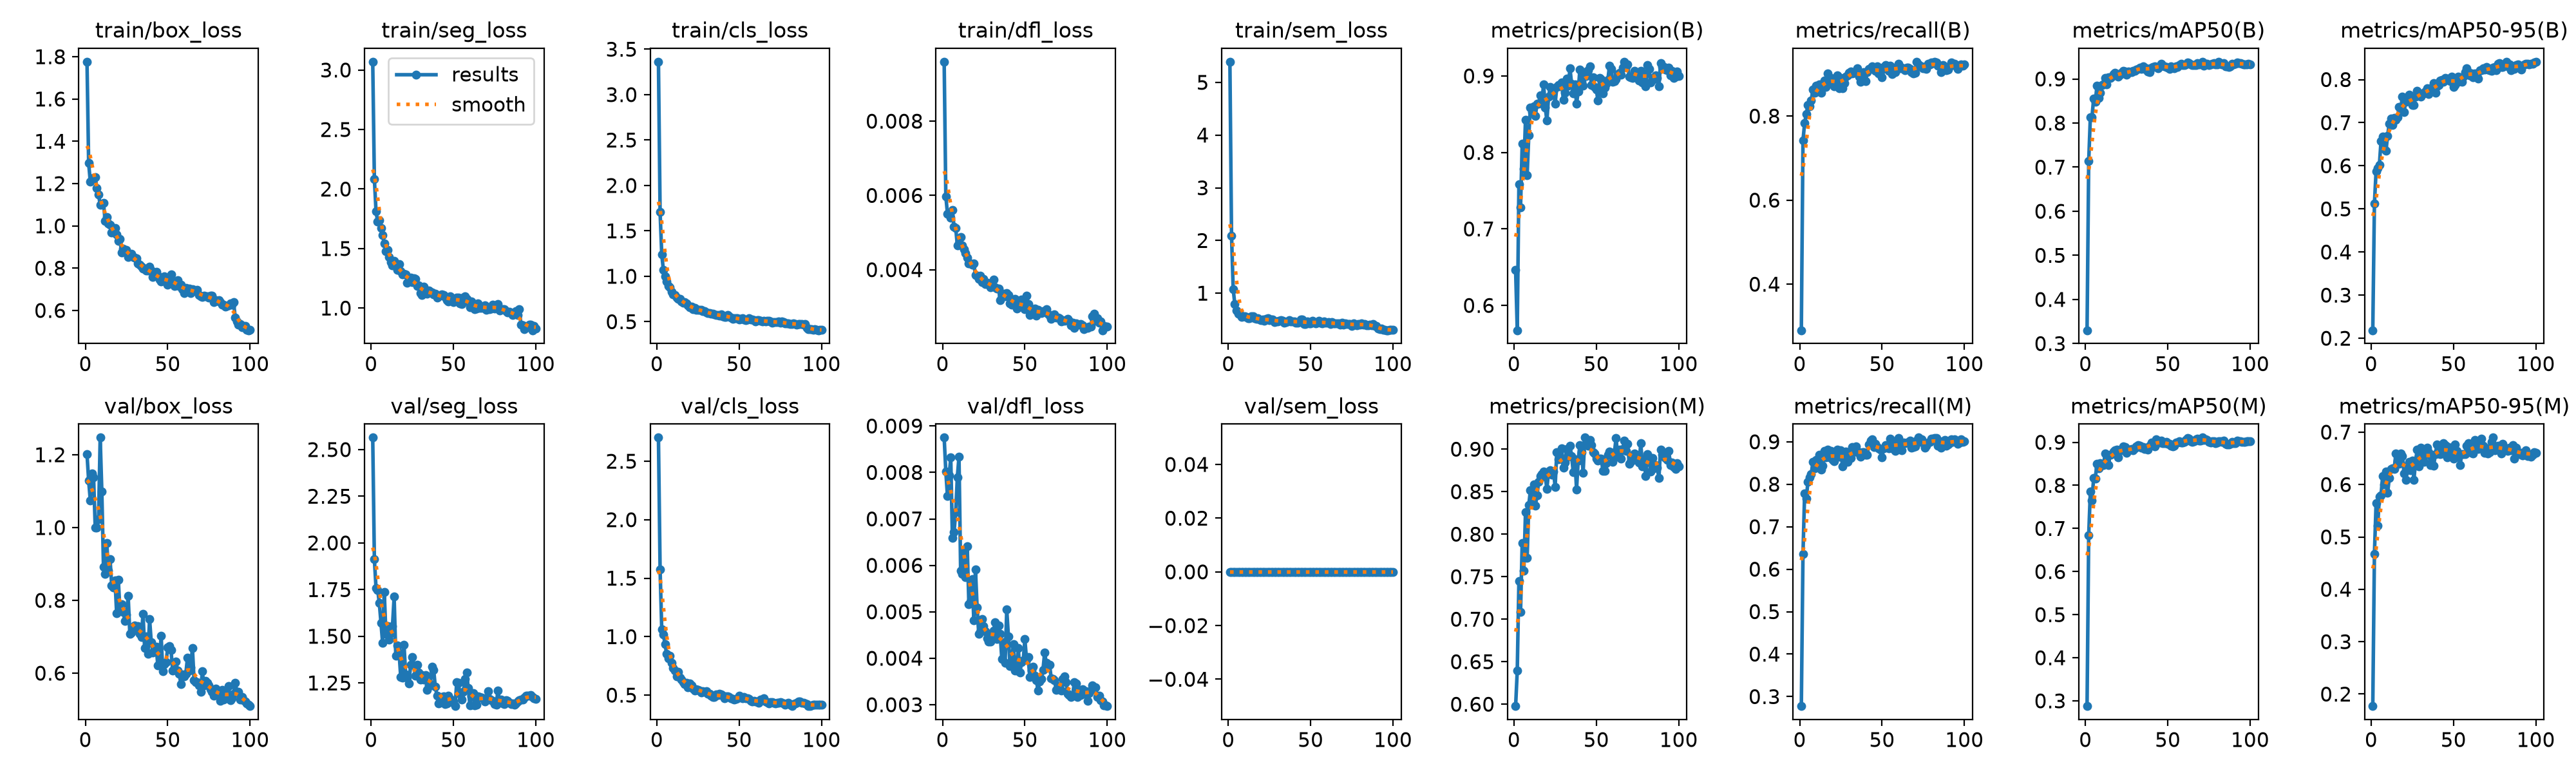

Source data for this figure (header and first rows):
epoch, time, train/box_loss, train/seg_loss, train/cls_loss, train/dfl_loss, train/sem_loss, metrics/precision(B), metrics/recall(B), metrics/mAP50(B), metrics/mAP50-95(B), metrics/precision(M), metrics/recall(M), metrics/mAP50(M), metrics/mAP50-95(M), val/box_loss, val/seg_loss, val/cls_loss, val/dfl_loss, val/sem_loss, lr/pg0, lr/pg1, lr/pg2
1, 9.916, 1.776, 3.07, 3.362, 0.0096, 5.392, 0.6463, 0.2904, 0.3302, 0.2186, 0.5978, 0.2776, 0.2878, 0.177, 1.201, 2.564, 2.702, 0.00875, 0, 0.0002715, 0.0002715, 0.0002715
2, 14.7, 1.296, 2.085, 1.707, 0.00598, 2.094, 0.5675, 0.7422, 0.7134, 0.5123, 0.6393, 0.636, 0.6845, 0.4672, 1.129, 1.913, 1.573, 0.00802, 0, 0.0005518, 0.0005518, 0.0005518
3, 19.34, 1.209, 1.812, 1.24, 0.00551, 1.076, 0.7587, 0.783, 0.8132, 0.587, 0.7451, 0.7789, 0.7855, 0.5641, 1.075, 1.759, 1.061, 0.00749, 0, 0.0008264, 0.0008264, 0.0008264
4, 23.96, 1.221, 1.724, 1.07, 0.00552, 0.7923, 0.7285, 0.8053, 0.8135, 0.595, 0.7087, 0.7665, 0.7644, 0.521, 1.149, 1.749, 1.02, 0.00793, 0, 0.001095, 0.001095, 0.001095
5, 28.62, 1.227, 1.739, 0.9966, 0.0054, 0.6681, 0.8115, 0.826, 0.8557, 0.6016, 0.7896, 0.8055, 0.8172, 0.5769, 1.138, 1.678, 0.9338, 0.00832, 0, 0.001359, 0.001359, 0.001359
6, 33.23, 1.232, 1.673, 0.9441, 0.00561, 0.6147, 0.779, 0.8226, 0.8481, 0.657, 0.7571, 0.8156, 0.8158, 0.5798, 0.999, 1.573, 0.852, 0.00659, 0, 0.001358, 0.001358, 0.001358
7, 37.95, 1.179, 1.613, 0.8899, 0.00515, 0.5967, 0.843, 0.8371, 0.8842, 0.6682, 0.8262, 0.8234, 0.8503, 0.6161, 1, 1.465, 0.8147, 0.00672, 0, 0.001344, 0.001344, 0.001344
8, 42.63, 1.149, 1.54, 0.8797, 0.00513, 0.5532, 0.7704, 0.8632, 0.8571, 0.6391, 0.7719, 0.8521, 0.8395, 0.6001, 1.022, 1.738, 0.8374, 0.00714, 0, 0.00133, 0.00133, 0.00133
9, 47.3, 1.099, 1.479, 0.8305, 0.00465, 0.5665, 0.8224, 0.856, 0.8694, 0.635, 0.8345, 0.8376, 0.8516, 0.6254, 1.247, 1.514, 0.7783, 0.0079, 0, 0.001316, 0.001316, 0.001316
10, 51.99, 1.101, 1.487, 0.8011, 0.00471, 0.5573, 0.8589, 0.8729, 0.8855, 0.6693, 0.8518, 0.8579, 0.8471, 0.5837, 1.1, 1.555, 0.7332, 0.00834, 0, 0.001302, 0.001302, 0.001302
11, 56.77, 1.109, 1.429, 0.7908, 0.00488, 0.5492, 0.8525, 0.8666, 0.888, 0.698, 0.8386, 0.853, 0.8471, 0.612, 0.8919, 1.48, 0.7103, 0.00588, 0, 0.001288, 0.001288, 0.001288
12, 61.55, 1.024, 1.383, 0.7673, 0.00466, 0.5207, 0.8603, 0.8753, 0.9027, 0.7102, 0.8584, 0.8687, 0.8744, 0.6299, 0.873, 1.515, 0.6607, 0.00582, 0, 0.001273, 0.001273, 0.001273
13, 66.52, 1.043, 1.358, 0.7536, 0.00455, 0.5198, 0.8477, 0.8558, 0.8874, 0.6941, 0.8332, 0.8349, 0.8533, 0.6308, 0.9576, 1.555, 0.6966, 0.00632, 0, 0.001259, 0.001259, 0.001259
14, 71.61, 1.011, 1.395, 0.7485, 0.00444, 0.5648, 0.864, 0.8752, 0.9033, 0.7117, 0.846, 0.8436, 0.8467, 0.6298, 0.8819, 1.712, 0.6504, 0.00574, 0, 0.001245, 0.001245, 0.001245
15, 76.35, 1.005, 1.353, 0.7198, 0.00432, 0.5597, 0.8639, 0.884, 0.9022, 0.7061, 0.8618, 0.8779, 0.8712, 0.6588, 0.9127, 1.396, 0.6324, 0.00641, 0, 0.001231, 0.001231, 0.001231
16, 81.12, 0.969, 1.322, 0.7073, 0.00417, 0.5291, 0.8745, 0.8694, 0.9051, 0.712, 0.8682, 0.8638, 0.8721, 0.6446, 0.8402, 1.452, 0.6115, 0.00516, 0, 0.001217, 0.001217, 0.001217
17, 85.82, 0.9756, 1.367, 0.7159, 0.00416, 0.5145, 0.8679, 0.9007, 0.9107, 0.7363, 0.8704, 0.8815, 0.878, 0.6393, 0.8354, 1.414, 0.5928, 0.00522, 0, 0.001203, 0.001203, 0.001203
18, 90.58, 0.9898, 1.311, 0.699, 0.00413, 0.5297, 0.8892, 0.8834, 0.9133, 0.7336, 0.8738, 0.8632, 0.8808, 0.6595, 0.8547, 1.28, 0.6035, 0.0057, 0, 0.001189, 0.001189, 0.001189
19, 95.29, 0.9582, 1.281, 0.6806, 0.00416, 0.4977, 0.8585, 0.89, 0.9102, 0.7609, 0.8677, 0.8786, 0.8835, 0.6548, 0.7639, 1.279, 0.5643, 0.00482, 0, 0.001174, 0.001174, 0.001174
20, 100.3, 0.9297, 1.288, 0.6598, 0.00385, 0.4825, 0.8414, 0.8882, 0.9055, 0.725, 0.8536, 0.8573, 0.8651, 0.6207, 0.857, 1.453, 0.5977, 0.00591, 0, 0.00116, 0.00116, 0.00116
21, 105.1, 0.9365, 1.282, 0.6636, 0.00383, 0.5036, 0.8726, 0.8701, 0.9089, 0.7486, 0.8733, 0.8541, 0.8829, 0.6089, 0.7736, 1.297, 0.5857, 0.0051, 0, 0.001146, 0.001146, 0.001146
22, 109.9, 0.8734, 1.213, 0.6386, 0.00376, 0.4726, 0.8859, 0.876, 0.9142, 0.7536, 0.8753, 0.8645, 0.8811, 0.6363, 0.7899, 1.279, 0.5581, 0.00452, 0, 0.001132, 0.001132, 0.001132
23, 114.5, 0.8934, 1.235, 0.6499, 0.00384, 0.5098, 0.882, 0.8971, 0.9177, 0.7653, 0.8698, 0.8816, 0.8899, 0.6434, 0.7682, 1.248, 0.5407, 0.00457, 0, 0.001118, 0.001118, 0.001118
24, 119.2, 0.8849, 1.258, 0.6335, 0.00366, 0.5252, 0.8803, 0.8657, 0.9167, 0.7498, 0.874, 0.8654, 0.8891, 0.6277, 0.7428, 1.346, 0.5477, 0.00484, 0, 0.001104, 0.001104, 0.001104
25, 123.9, 0.8847, 1.219, 0.6282, 0.00375, 0.4942, 0.8636, 0.8905, 0.9089, 0.7413, 0.8559, 0.8798, 0.8749, 0.6457, 0.7617, 1.388, 0.5437, 0.00469, 0, 0.001089, 0.001089, 0.001089
26, 128.7, 0.8522, 1.251, 0.6309, 0.00361, 0.5063, 0.8855, 0.8663, 0.9165, 0.7417, 0.8963, 0.8415, 0.8813, 0.6089, 0.8115, 1.344, 0.5392, 0.00458, 0, 0.001075, 0.001075, 0.001075
27, 133.4, 0.8628, 1.244, 0.6279, 0.00364, 0.5051, 0.8884, 0.8786, 0.9158, 0.7608, 0.8881, 0.8577, 0.8825, 0.6461, 0.7081, 1.287, 0.5238, 0.00443, 0, 0.001061, 0.001061, 0.001061
28, 138.2, 0.8674, 1.187, 0.6182, 0.00363, 0.4566, 0.8861, 0.8945, 0.9156, 0.7744, 0.8886, 0.8768, 0.8842, 0.6662, 0.7114, 1.348, 0.5359, 0.00436, 0, 0.001047, 0.001047, 0.001047
29, 142.9, 0.8528, 1.191, 0.615, 0.00352, 0.469, 0.8912, 0.8965, 0.9184, 0.767, 0.9009, 0.8526, 0.8807, 0.6352, 0.7182, 1.306, 0.5295, 0.00436, 0, 0.001033, 0.001033, 0.001033
30, 147.6, 0.8482, 1.126, 0.6036, 0.00359, 0.4649, 0.8689, 0.9027, 0.9189, 0.7602, 0.8783, 0.8732, 0.8861, 0.67, 0.7317, 1.268, 0.5337, 0.00449, 0, 0.001019, 0.001019, 0.001019
31, 152.2, 0.848, 1.112, 0.5979, 0.00373, 0.4762, 0.8782, 0.9053, 0.9214, 0.7684, 0.8846, 0.862, 0.8902, 0.6611, 0.7276, 1.292, 0.5123, 0.0046, 0, 0.001005, 0.001005, 0.001005
32, 156.9, 0.8235, 1.179, 0.5948, 0.00353, 0.4878, 0.8965, 0.9011, 0.9229, 0.7677, 0.8999, 0.887, 0.8929, 0.6434, 0.7298, 1.266, 0.5094, 0.00478, 0, 0.0009904, 0.0009904, 0.0009904
33, 161.6, 0.8165, 1.13, 0.5888, 0.00349, 0.4733, 0.8874, 0.9033, 0.9263, 0.7723, 0.891, 0.8766, 0.8915, 0.6568, 0.7074, 1.293, 0.4953, 0.00441, 0, 0.0009763, 0.0009763, 0.0009763
34, 166.3, 0.8068, 1.12, 0.5874, 0.00349, 0.4443, 0.9097, 0.9059, 0.9233, 0.7794, 0.9042, 0.8897, 0.8877, 0.6705, 0.699, 1.213, 0.4861, 0.0047, 0, 0.0009621, 0.0009621, 0.0009621
35, 171, 0.7969, 1.148, 0.5784, 0.00318, 0.4563, 0.8898, 0.9131, 0.9287, 0.7658, 0.8921, 0.8762, 0.8887, 0.6623, 0.7624, 1.233, 0.4824, 0.00453, 0, 0.000948, 0.000948, 0.000948
36, 175.6, 0.7993, 1.137, 0.5725, 0.00328, 0.4596, 0.8772, 0.8939, 0.923, 0.7798, 0.8728, 0.8751, 0.8841, 0.6374, 0.6691, 1.242, 0.5045, 0.00398, 0, 0.0009339, 0.0009339, 0.0009339
37, 180.2, 0.7876, 1.133, 0.5715, 0.00335, 0.4867, 0.8889, 0.8816, 0.9237, 0.7778, 0.8883, 0.8652, 0.8874, 0.6554, 0.7002, 1.337, 0.4999, 0.00435, 0, 0.0009197, 0.0009197, 0.0009197
38, 184.8, 0.7886, 1.112, 0.5696, 0.00329, 0.4582, 0.8635, 0.9012, 0.9174, 0.7918, 0.8528, 0.8748, 0.8825, 0.6365, 0.6522, 1.32, 0.5091, 0.0039, 0, 0.0009056, 0.0009056, 0.0009056
39, 189.4, 0.807, 1.118, 0.5828, 0.00337, 0.4622, 0.8796, 0.9049, 0.9153, 0.7687, 0.8866, 0.8753, 0.8914, 0.6578, 0.7483, 1.23, 0.5064, 0.00505, 0, 0.0008914, 0.0008914, 0.0008914
40, 193.9, 0.7884, 1.09, 0.5585, 0.00332, 0.4673, 0.9081, 0.8832, 0.9255, 0.784, 0.9048, 0.8687, 0.8988, 0.677, 0.6855, 1.182, 0.4945, 0.00447, 0, 0.0008773, 0.0008773, 0.0008773
41, 198.5, 0.7571, 1.1, 0.5554, 0.00309, 0.4349, 0.892, 0.9039, 0.9273, 0.788, 0.8962, 0.8693, 0.8981, 0.6735, 0.6563, 1.139, 0.4753, 0.00383, 0, 0.0008631, 0.0008631, 0.0008631
42, 203.2, 0.7668, 1.108, 0.5552, 0.00306, 0.4421, 0.8869, 0.9125, 0.9285, 0.7973, 0.8725, 0.8942, 0.8911, 0.6578, 0.6634, 1.151, 0.4898, 0.00391, 0, 0.000849, 0.000849, 0.000849
43, 207.8, 0.7813, 1.112, 0.5718, 0.00318, 0.4576, 0.9045, 0.9133, 0.9268, 0.7989, 0.9136, 0.9031, 0.9061, 0.6587, 0.6731, 1.174, 0.4881, 0.00431, 0, 0.0008348, 0.0008348, 0.0008348
44, 212.6, 0.7641, 1.108, 0.5586, 0.00321, 0.495, 0.9002, 0.9185, 0.9245, 0.7949, 0.9067, 0.9062, 0.9013, 0.6784, 0.6214, 1.18, 0.4826, 0.00373, 0, 0.0008207, 0.0008207, 0.0008207
45, 217.5, 0.7466, 1.091, 0.5484, 0.00296, 0.5056, 0.9074, 0.9105, 0.9287, 0.8032, 0.9036, 0.8873, 0.8994, 0.6758, 0.6276, 1.138, 0.4747, 0.00374, 0, 0.0008065, 0.0008065, 0.0008065
46, 222.1, 0.7382, 1.065, 0.5328, 0.00302, 0.4164, 0.9124, 0.907, 0.935, 0.7995, 0.9105, 0.8947, 0.9037, 0.6519, 0.7034, 1.139, 0.4662, 0.00422, 0, 0.0007924, 0.0007924, 0.0007924
47, 226.8, 0.748, 1.058, 0.5355, 0.00301, 0.4181, 0.8884, 0.9184, 0.9298, 0.8022, 0.9044, 0.8879, 0.8981, 0.6721, 0.6059, 1.182, 0.4643, 0.0037, 0, 0.0007782, 0.0007782, 0.0007782
48, 231.3, 0.7607, 1.097, 0.5413, 0.00319, 0.462, 0.8986, 0.9021, 0.9283, 0.7962, 0.8966, 0.8839, 0.8974, 0.6649, 0.6244, 1.165, 0.4687, 0.00391, 0, 0.0007641, 0.0007641, 0.0007641
49, 236, 0.7365, 1.081, 0.5368, 0.00303, 0.4267, 0.8859, 0.9055, 0.9267, 0.8066, 0.8946, 0.8817, 0.9012, 0.6686, 0.6293, 1.147, 0.4745, 0.00395, 0, 0.0007499, 0.0007499, 0.0007499
50, 240.8, 0.7221, 1.051, 0.5222, 0.00294, 0.4301, 0.882, 0.8915, 0.925, 0.7834, 0.8887, 0.8637, 0.8971, 0.6496, 0.67, 1.15, 0.4938, 0.00441, 0, 0.0007358, 0.0007358, 0.0007358
51, 245.3, 0.7529, 1.064, 0.5304, 0.0033, 0.4731, 0.8678, 0.9171, 0.9224, 0.7879, 0.8864, 0.8843, 0.8962, 0.676, 0.6748, 1.126, 0.4825, 0.00397, 0, 0.0007216, 0.0007216, 0.0007216
52, 250, 0.77, 1.09, 0.5368, 0.00308, 0.4464, 0.8976, 0.9211, 0.9281, 0.7933, 0.889, 0.8921, 0.8915, 0.6642, 0.6628, 1.254, 0.4742, 0.00402, 0, 0.0007075, 0.0007075, 0.0007075
53, 254.7, 0.7361, 1.086, 0.5234, 0.00278, 0.4265, 0.8954, 0.9126, 0.9252, 0.8064, 0.889, 0.8901, 0.8907, 0.6536, 0.6066, 1.249, 0.4828, 0.00359, 0, 0.0006934, 0.0006934, 0.0006934
54, 259.2, 0.7153, 1.039, 0.5153, 0.00284, 0.4423, 0.8775, 0.9083, 0.9247, 0.7968, 0.8748, 0.8851, 0.8923, 0.6366, 0.6105, 1.19, 0.4721, 0.00374, 0, 0.0006792, 0.0006792, 0.0006792
55, 263.8, 0.7178, 1.033, 0.5239, 0.00282, 0.4723, 0.885, 0.9194, 0.9282, 0.7946, 0.8747, 0.9071, 0.8991, 0.6579, 0.631, 1.162, 0.4724, 0.00382, 0, 0.0006651, 0.0006651, 0.0006651
56, 268.6, 0.7437, 1.086, 0.5377, 0.00296, 0.4394, 0.8901, 0.8993, 0.9277, 0.8062, 0.8837, 0.8844, 0.8995, 0.6577, 0.6075, 1.203, 0.4662, 0.00362, 0, 0.0006509, 0.0006509, 0.0006509
57, 273.6, 0.7153, 1.101, 0.5236, 0.00277, 0.4331, 0.8948, 0.9144, 0.9321, 0.8173, 0.8931, 0.8972, 0.9028, 0.6577, 0.5977, 1.27, 0.4514, 0.00352, 0, 0.0006368, 0.0006368, 0.0006368
58, 278.2, 0.7212, 1.078, 0.5236, 0.00292, 0.4609, 0.9133, 0.9048, 0.9351, 0.8255, 0.8976, 0.879, 0.8987, 0.6744, 0.5701, 1.305, 0.4429, 0.0033, 0, 0.0006226, 0.0006226, 0.0006226
59, 282.9, 0.6999, 1.055, 0.5195, 0.00287, 0.4446, 0.9089, 0.9161, 0.9319, 0.8178, 0.8924, 0.8924, 0.9001, 0.6795, 0.5967, 1.222, 0.4531, 0.0035, 0, 0.0006085, 0.0006085, 0.0006085
60, 287.6, 0.681, 1.007, 0.5052, 0.00283, 0.4395, 0.8921, 0.9244, 0.9313, 0.809, 0.8851, 0.9082, 0.901, 0.6625, 0.5916, 1.131, 0.4432, 0.00355, 0, 0.0005943, 0.0005943, 0.0005943
... 40 more rows
